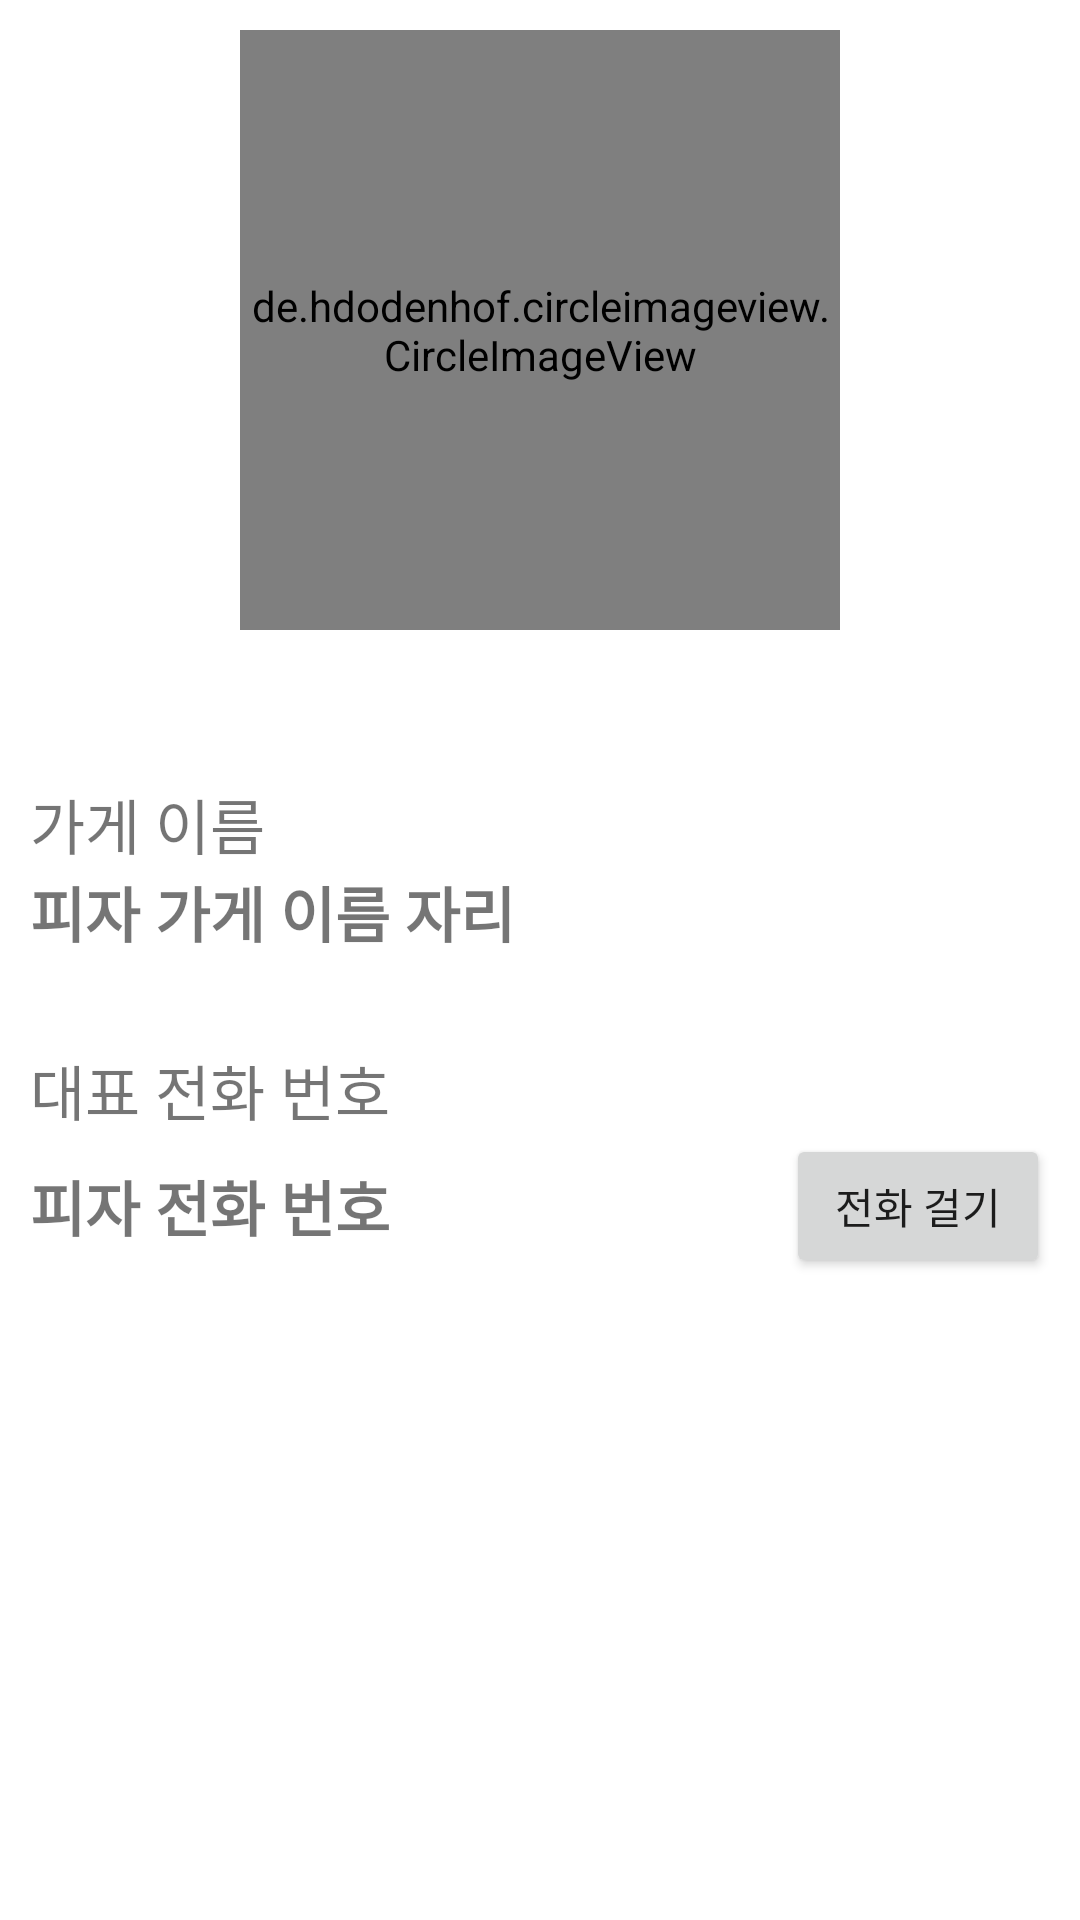

Write the Android layout XML for this screen, with the resource values it uses.
<!-- AndroidManifest.xml: application theme Theme.PizzaOrderTyping_20201115 -->
<!-- res/layout/activity_store_detail.xml -->
<?xml version="1.0" encoding="utf-8"?>
<LinearLayout xmlns:android="http://schemas.android.com/apk/res/android"
    xmlns:app="http://schemas.android.com/apk/res-auto"
    xmlns:tools="http://schemas.android.com/tools"
    android:layout_width="match_parent"
    android:layout_height="match_parent"
    android:orientation="vertical"
    android:padding="10dp"
    tools:context=".StoreDetailActivity">
    <de.hdodenhof.circleimageview.CircleImageView
        android:id="@+id/logoImg"
        android:layout_width="200dp"
        android:layout_height="200dp"
        app:civ_border_color="#000000"
        app:civ_border_width="2dp"
        android:layout_gravity="center"
        android:src="@mipmap/ic_launcher"/>

    <TextView
        android:layout_marginTop="50dp"
        android:layout_width="wrap_content"
        android:layout_height="wrap_content"
        android:textSize="20sp"
        android:text="가게 이름"/>

    <TextView
        android:id="@+id/storeNameTxt"
        android:layout_width="wrap_content"
        android:layout_height="wrap_content"
        android:textStyle="bold"
        android:textSize="20sp"

        android:text="피자 가게 이름 자리"/>


        <TextView
            android:layout_marginTop="30dp"
            android:layout_width="wrap_content"
            android:textSize="20sp"
            android:layout_height="wrap_content"
            android:text="대표 전화 번호"/>
    <LinearLayout
        android:gravity="center_vertical"

        android:layout_width="match_parent"
        android:layout_height="wrap_content">
        <TextView
            android:id="@+id/storeFoneNoTxt"
            android:textSize="20sp"
            android:layout_width="wrap_content"
            android:layout_height="wrap_content"
            android:textStyle="bold"
            android:text="피자 전화 번호"/>
        <TextView
            android:layout_width="0dp"
            android:layout_height="wrap_content"
            android:layout_weight="1" />

        <Button
            android:id="@+id/callBtn"
            android:layout_width="wrap_content"
            android:layout_height="wrap_content"
            android:text="전화 걸기"/>

    </LinearLayout>

</LinearLayout>
<!-- resources referenced by this layout -->
<resources>
  <style name="Theme.PizzaOrderTyping_20201115" parent="Theme.MaterialComponents.DayNight.DarkActionBar">
          
          <item name="colorPrimary">@color/purple_500</item>
          <item name="colorPrimaryVariant">@color/purple_700</item>
          <item name="colorOnPrimary">@color/white</item>
          
          <item name="colorSecondary">@color/teal_200</item>
          <item name="colorSecondaryVariant">@color/teal_700</item>
          <item name="colorOnSecondary">@color/black</item>
          
          <item name="android:statusBarColor" tools:targetApi="l">?attr/colorPrimaryVariant</item>
          
      </style>
  <!-- not gathered from this repository: default colours our renderer supplied (Android Studio template values) -->
  <color name="purple_500">#FF6200EE</color>
  <color name="purple_700">#FF3700B3</color>
  <color name="teal_200">#FF03DAC5</color>
  <color name="teal_700">#FF018786</color>
  <color name="black">#FF000000</color>
  <color name="white">#FFFFFFFF</color>
</resources>
